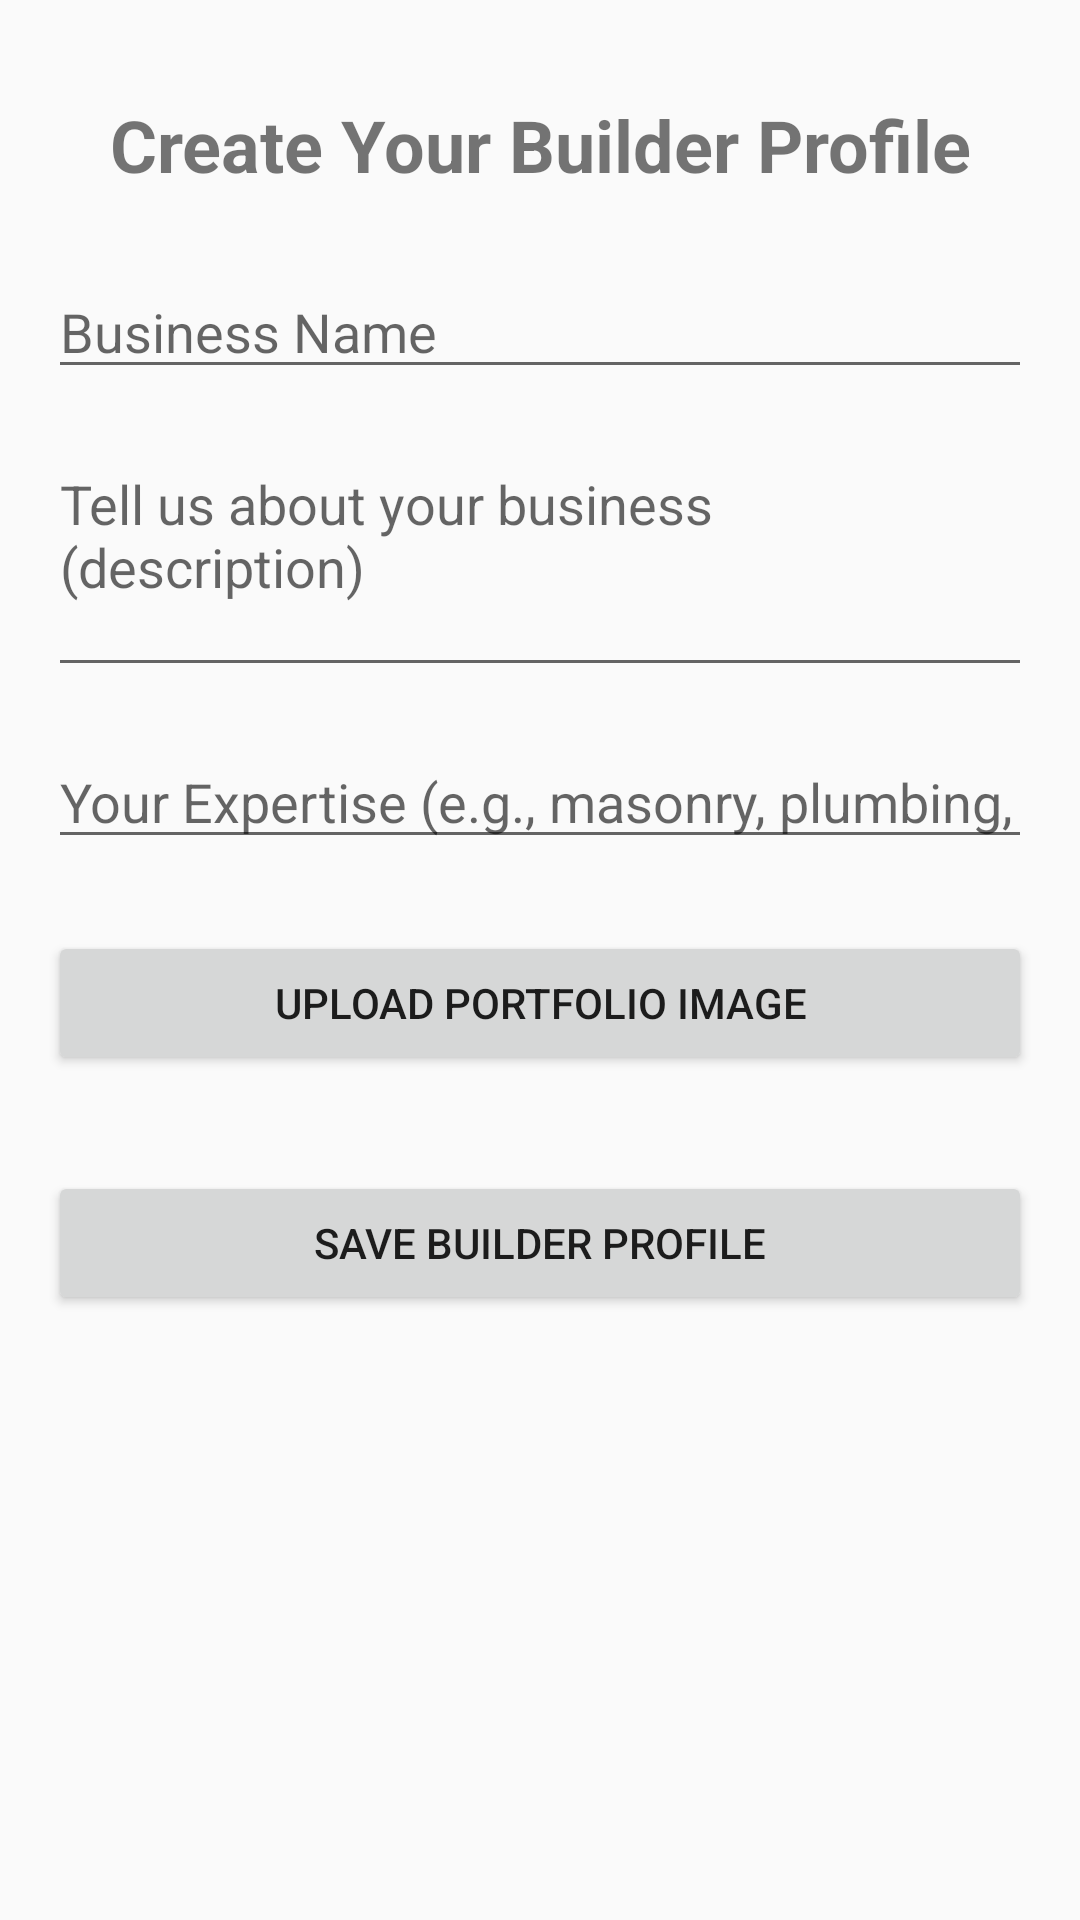

Reconstruct the res/layout file that produces this screen, plus the resources it refers to.
<!-- AndroidManifest.xml: application theme Theme.ConstructlyNew -->
<!-- res/layout/activity_builder_profile.xml -->
<?xml version="1.0" encoding="utf-8"?>
<androidx.constraintlayout.widget.ConstraintLayout xmlns:android="http://schemas.android.com/apk/res/android"
    xmlns:app="http://schemas.android.com/apk/res-auto"
    xmlns:tools="http://schemas.android.com/tools"
    android:layout_width="match_parent"
    android:layout_height="match_parent"
    android:padding="16dp"
    tools:context=".BuilderDashboardActivity">

    <TextView
        android:id="@+id/profileTitle"
        android:layout_width="wrap_content"
        android:layout_height="wrap_content"
        android:text="Create Your Builder Profile"
        android:textSize="24sp"
        android:textStyle="bold"
        app:layout_constraintEnd_toEndOf="parent"
        app:layout_constraintStart_toStartOf="parent"
        app:layout_constraintTop_toTopOf="parent"
        android:layout_marginTop="16dp" />

    <EditText
        android:id="@+id/businessNameEditText"
        android:layout_width="0dp"
        android:layout_height="wrap_content"
        android:layout_marginTop="24dp"
        android:hint="Business Name"
        android:inputType="textPersonName"
        app:layout_constraintEnd_toEndOf="parent"
        app:layout_constraintStart_toStartOf="parent"
        app:layout_constraintTop_toBottomOf="@+id/profileTitle"
        android:autofillHints="name" />

    <EditText
        android:id="@+id/descriptionEditText"
        android:layout_width="0dp"
        android:layout_height="wrap_content"
        android:layout_marginTop="16dp"
        android:hint="Tell us about your business (description)"
        android:inputType="textMultiLine"
        android:minLines="3"
        android:gravity="top"
        app:layout_constraintEnd_toEndOf="parent"
        app:layout_constraintStart_toStartOf="parent"
        app:layout_constraintTop_toBottomOf="@+id/businessNameEditText" />

    <EditText
        android:id="@+id/expertiseEditText"
        android:layout_width="0dp"
        android:layout_height="wrap_content"
        android:layout_marginTop="16dp"
        android:hint="Your Expertise (e.g., masonry, plumbing, electrical)"
        android:inputType="text"
        app:layout_constraintEnd_toEndOf="parent"
        app:layout_constraintStart_toStartOf="parent"
        app:layout_constraintTop_toBottomOf="@+id/descriptionEditText" />

    <Button
        android:id="@+id/uploadImageButton"
        android:layout_width="0dp"
        android:layout_height="wrap_content"
        android:layout_marginTop="24dp"
        android:text="Upload Portfolio Image"
        app:layout_constraintEnd_toEndOf="parent"
        app:layout_constraintStart_toStartOf="parent"
        app:layout_constraintTop_toBottomOf="@+id/expertiseEditText" />

    <ImageView
        android:id="@+id/portfolioImageView"
        android:layout_width="100dp"
        android:layout_height="100dp"
        android:layout_marginTop="16dp"
        android:scaleType="centerCrop"
        android:background="@android:color/darker_gray"
        android:visibility="gone"
        android:contentDescription="Portfolio Image Preview"
        app:layout_constraintStart_toStartOf="parent"
        app:layout_constraintTop_toBottomOf="@+id/uploadImageButton" />

    <Button
        android:id="@+id/saveProfileButton"
        android:layout_width="0dp"
        android:layout_height="wrap_content"
        android:layout_marginTop="32dp"
        android:text="Save Builder Profile"
        app:layout_constraintEnd_toEndOf="parent"
        app:layout_constraintStart_toStartOf="parent"
        app:layout_constraintTop_toBottomOf="@+id/portfolioImageView"
        app:layout_constraintBottom_toBottomOf="parent"
        app:layout_constraintVertical_bias="0.0" />

</androidx.constraintlayout.widget.ConstraintLayout>
<!-- resources referenced by this layout -->
<resources>
  <style name="Theme.ConstructlyNew" parent="android:Theme.Material.Light.NoActionBar" />
</resources>
